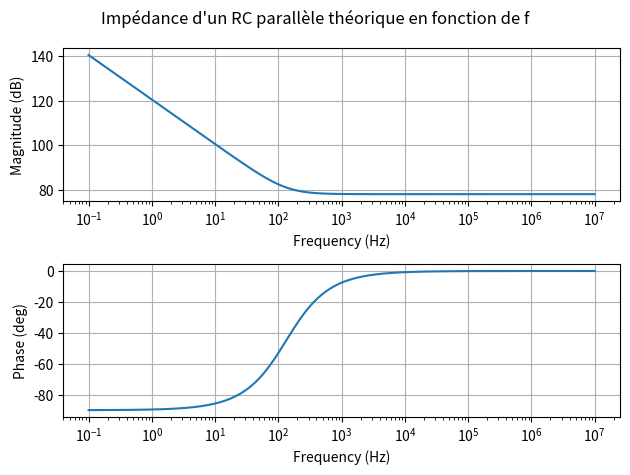

This figure's Python source:
import numpy as np
import matplotlib.pyplot as plt


def rc_frequency_response(R, C, fstart, fstop, n_points=1000, mode="Z1"):
    f = np.logspace(np.log10(fstart), np.log10(fstop), n_points)
    w = 2 * np.pi * f

    if mode == "Z1": # R et C en série
        H = (1j * w * R * C + 1) / (1j * w * C)
    elif mode == "Z2": # R et C en parallèle
        H = R / (1 + 1j * w * R * C)
    else:
        raise ValueError("mode must be 'Z1' or 'Z2'")

    magnitude = 20 * np.log10(np.abs(H))
    phase = np.angle(H, deg=True)

    return f, magnitude, phase


R = 8e3      # ohms
C = 1.5e-7     # farads
fstart = 0.1   # Hz
fstop = 10e6  # Hz

f, mag, ph = rc_frequency_response(R, C, fstart, fstop, mode="Z1")

plt.suptitle("Impédance d'un RC parallèle théorique en fonction de f")

plt.subplot(2,1,1)
plt.semilogx(f, mag)
plt.xlabel("Frequency (Hz)")
plt.ylabel("Magnitude (dB)")
plt.grid(True)

plt.subplot(2,1,2)
plt.semilogx(f, ph)
plt.xlabel("Frequency (Hz)")
plt.ylabel("Phase (deg)")
plt.grid(True)
plt.tight_layout()
plt.show()
